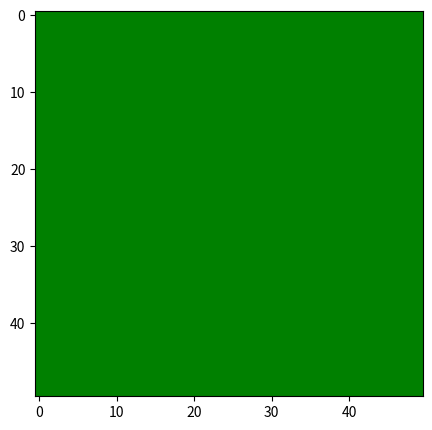

Write the Python code that produced this figure.
"""
[redacted]
[redacted]
Evolution Animation

"""



import random as rnd
import matplotlib.pyplot as plt
import matplotlib.animation as animation
import numpy as np
import copy
import seaborn as sns
from collections import defaultdict
import matplotlib.colors as colors
import pprint as pp

SIZE = 50  # The dimensions of the field
R_OFFSPRING = 2  # Max offspring when a rabbit reproduces
GRASS_RATE = 0.8  # Probability that grass grows back at any location in the next season.
WRAP = False  # Does the field wrap around on itself when rabbits move?
ITEM = [0,1,2,3]


# parameters
# max_offspring, speed, how long they go without eating, what the animal can eat
# give each food
# to differentiate between animals == what it eats, choose a number to corresponding to what it eats
# the number is a value in the init
# frames is the k
# if it equals this number, change this


class Animal:
    """ Rabbits and foxes in a field of grass """

    def __init__(self, kind, max_offspring, speed, starve, eats):
        self.kind = kind
        self.max_offspring = max_offspring
        self.speed = speed
        self.starve = starve # how many cycles they can last before dying
        self.eats = eats # what animal they eat

        # initialize location of animal
        self.x = rnd.randrange(0, SIZE)
        self.y = rnd.randrange(0, SIZE)
        self.eaten = 0
        self.last_eaten = 0 # number of generations since the last animal ate
        self.dead = False

    def reproduce(self):
        """ Make a new rabbit at the same location.
         Reproduction is hard work! Each reproducing
         rabbit's eaten level is reset to zero. """

        self.eaten = 0
        return copy.deepcopy(self)

    def eat(self, amount):
        """ Feed the animal some grass """

        self.eaten += amount

        # keep track of how many times animal last ate
        if self.eaten == 0:
            self.last_eaten += 1

    def move(self):
        """ Move up, down, left, right randomly """

        """self.x = (self.x + rnd.choice([-self.speed, self.speed]))
        self.y = (self.y + rnd.choice([-self.speed, self.speed]))
        if WRAP:
            self.x = self.x % SIZE
            self.y = self.y % SIZE
        else:
            self.x = min(SIZE - 1, max(0, self.x))
            self.y = min(SIZE - 1, max(0, self.y))"""

        if WRAP:
            self.x = (self.x + rnd.choice([-self.speed, self.speed])) % SIZE
            self.y = (self.y + rnd.choice([-self.speed, self.speed])) % SIZE
        else:
            self.x = min(SIZE - 1, max(0, (self.x + rnd.choice([-self.speed, self.speed]))))
            self.y = min(SIZE - 1, max(0, (self.y + rnd.choice([-self.speed, self.speed]))))


class Field:
    """ A field is a patch of grass with 0 or more animals walking around """

    def __init__(self):
        """ Create a patch of grass with dimensions SIZE x SIZE
        and initially no rabbits and foxes """
        self.animals = defaultdict(list)
        self.field = np.ones(shape=(SIZE, SIZE), dtype=int)

        self.history = defaultdict(list)
        self.location = defaultdict(list)
        self.coordinates = defaultdict(list)

    def add_animal(self, animal):
        """ A new animal is added to the field """
        self.animals[animal.kind].append(animal)

    def move(self):
        """ Move the animal """
        for val in ITEM[2:]:
            for r in self.animals[val]:
                r.move()

    def die(self):
        self.dead = True

    def eat(self):
        """ Rabbits eat grass (if they find grass where they are),
        foxes eat rabbits (if they find rabbits where they are) """

        for animal in self.animals[2]:
            if self.field[animal.x, animal.y] == animal.eats[0]:
                animal.eat(self.field[animal.x, animal.y])
                self.field[animal.x, animal.y] = 0

        # account for foxes eating habits
            for fox in self.animals[3]:
                if (fox.x == animal.x) and (fox.y == animal.y):
                    fox.eat(1)
                    animal.dead = True
                    break

    def survive(self):
        """ Rabbits who eat some grass live to eat another day """

        for val in ITEM[2:]:
            self.animals[val] = [a for a in self.animals[val] if (a.eaten <= a.starve) and not a.dead]


    def reproduce(self):
        """ Rabbits reproduce like rabbits. """
        born = []
        for val in ITEM[2:]:
            for animal in self.animals[val]:
                for _ in range(rnd.randint(1, animal.max_offspring)):
                    born.append(animal.reproduce())

            self.animals[val] += born
            # Capture field state for historical tracking
            #self.history[val].append(self.num_animals())


            # Capture field state for historical tracking
            #self.nrabbits.append(self.num_rabbits())
            #self.ngrass.append(self.amount_of_grass())
    def grow(self):
        """ Grass grows back with some probability """
        growloc = (np.random.rand(SIZE, SIZE) < GRASS_RATE) * 1
        self.field = np.maximum(self.field, growloc)

    def get_animals(self):
        all_animals = np.zeros(shape=(SIZE, SIZE), dtype=int)

        for val in ITEM[2:]:
            for r in self.animals[val]:
                all_animals[r.x, r.y] = val
        return all_animals

    def num_animals(self):
        """ How many rabbits are there in the field ? """
        for val in ITEM[2:]:
            return len(self.animals[val])

    def amount_of_grass(self):
        return self.field.sum()

    def generation(self):
        """ Run one generation of rabbits """
        self.move()
        self.eat()
        self.survive()
        self.reproduce()
        self.grow()
"""
    def history(self, showTrack=True, showPercentage=True, marker='.'):

        plt.figure(figsize=(6, 6))
        plt.xlabel("generation #")
        plt.ylabel("% population")

        for val in ITEM[1:]:
            for animal in self.history[val]:
                xs = self.animal[:]
                if showPercentage:
                    max_animal = max(xs)
                    xs = [x / max_animal for x in xs]
                    plt.xlabel("generation #")

                ys = self.ngrass[:]
                if showPercentage:
                    maxgrass = max(ys)
                    ys = [y / maxgrass for y in ys]
                    plt.ylabel("% population")

        if showTrack:
            plt.plot(xs, ys, marker=marker)
        else:
            plt.scatter(xs, ys, marker=marker)

        plt.grid()

        plt.title("Rabbits vs. Grass: GROW_RATE =" + str(GRASS_RATE))
        plt.legend(['rabbits', 'foxes'])
        plt.savefig("history.png", bbox_inches='tight')
        plt.show()

    def history2(self):
        xs = self.nrabbits[:]
        ys = self.ngrass[:]

        sns.set_style('dark')
        f, ax = plt.subplots(figsize=(7, 6))

        sns.scatterplot(x=xs, y=ys, s=5, color=".15")
        sns.histplot(x=xs, y=ys, bins=50, pthresh=.1, cmap="mako")
        sns.kdeplot(x=xs, y=ys, levels=5, color="r", linewidths=1)
        plt.grid()
        plt.xlim(0, max(xs) * 1.2)

        plt.xlabel("# Rabbits")
        plt.ylabel("# Grass")
        plt.title("Rabbits vs. Grass: GROW_RATE =" + str(GRASS_RATE))
        plt.savefig("history2.png", bbox_inches='tight')
        plt.show()
"""

def animate(i, field, im):
    field.generation()
    # print("AFTER: ", i, np.sum(field.field), len(field.rabbits))
    im.set_array(field.get_animals())
    plt.title("generation = " + str(i))
    return im,


def main():
    # Create the ecosystem
    field = Field()

    # create rabbits
    for _ in range(5):
        field.add_animal(Animal(2, max_offspring=3, speed=1, starve=0, eats=(1,)))

    # create foxes
    for _ in range(1):
        field.add_animal(Animal(3, max_offspring=1, speed=2, starve=10, eats=(2,)))


    pp.pprint(field.history)

    clist = ['black','green', 'blue', 'red']
    my_cmap = colors.ListedColormap(clist)

    "plt.imshow(total, cmap=my_cmap, interpolation='none')"



    array = np.ones(shape=(SIZE, SIZE), dtype=int)
    fig = plt.figure(figsize=(5, 5))
    im = plt.imshow(array, cmap=my_cmap, interpolation='None', aspect='auto', vmin=0, vmax=3)
    anim = animation.FuncAnimation(fig, animate, fargs=(field, im,), frames=1000000, interval=1, repeat=True)
    plt.show()

    #field.history()
    #field.history2()


if __name__ == '__main__':
    main()

"""
def main():

    # Create the ecosystem
    field = Field()
    for _ in range(10):
        field.add_rabbit(Rabbit())


    # Run the world
    gen = 0

    while gen < 500:
        field.display(gen)
        if gen % 100 == 0:
            print(gen, field.num_rabbits(), field.amount_of_grass())
        field.move()
        field.eat()
        field.survive()
        field.reproduce()
        field.grow()
        gen += 1

    plt.show()
    field.plot()

if __name__ == '__main__':
    main()


"""





